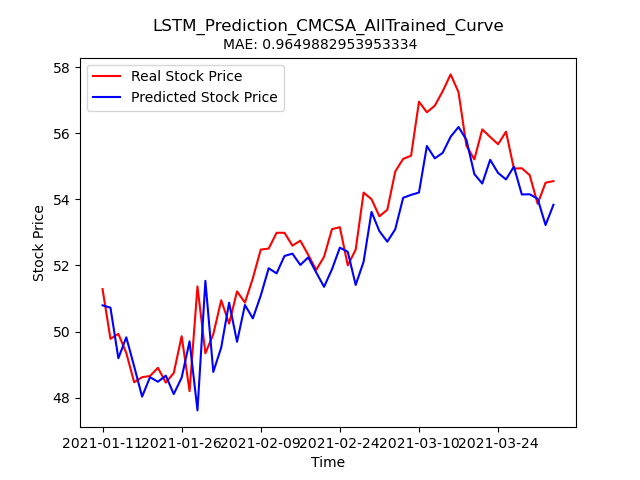

Values plotted in this chart, from the file beside it:
Stock, Date, Real_Price, Predicted_Price
CMCSA, 2021-01-11, 51.29, 50.79
CMCSA, 2021-01-12, 49.78, 50.72
CMCSA, 2021-01-13, 49.93, 49.2
CMCSA, 2021-01-14, 49.36, 49.83
CMCSA, 2021-01-15, 48.47, 48.95
CMCSA, 2021-01-19, 48.62, 48.04
CMCSA, 2021-01-20, 48.66, 48.62
CMCSA, 2021-01-21, 48.91, 48.49
CMCSA, 2021-01-22, 48.46, 48.67
CMCSA, 2021-01-25, 48.75, 48.11
CMCSA, 2021-01-26, 49.86, 48.61
CMCSA, 2021-01-27, 48.2, 49.71
CMCSA, 2021-01-28, 51.37, 47.62
CMCSA, 2021-01-29, 49.35, 51.54
CMCSA, 2021-02-01, 49.92, 48.78
CMCSA, 2021-02-02, 50.95, 49.52
CMCSA, 2021-02-03, 50.24, 50.88
CMCSA, 2021-02-04, 51.22, 49.69
CMCSA, 2021-02-05, 50.88, 50.81
CMCSA, 2021-02-08, 51.61, 50.4
CMCSA, 2021-02-09, 52.48, 51.09
CMCSA, 2021-02-10, 52.51, 51.92
CMCSA, 2021-02-11, 52.99, 51.76
CMCSA, 2021-02-12, 52.99, 52.29
CMCSA, 2021-02-16, 52.6, 52.36
CMCSA, 2021-02-17, 52.75, 52.02
CMCSA, 2021-02-18, 52.32, 52.24
CMCSA, 2021-02-19, 51.86, 51.79
CMCSA, 2021-02-22, 52.26, 51.35
CMCSA, 2021-02-23, 53.1, 51.88
CMCSA, 2021-02-24, 53.16, 52.54
CMCSA, 2021-02-25, 52, 52.41
CMCSA, 2021-02-26, 52.48, 51.41
CMCSA, 2021-03-01, 54.2, 52.11
CMCSA, 2021-03-02, 54, 53.62
CMCSA, 2021-03-03, 53.49, 53.04
CMCSA, 2021-03-04, 53.69, 52.72
CMCSA, 2021-03-05, 54.84, 53.1
CMCSA, 2021-03-08, 55.22, 54.05
CMCSA, 2021-03-09, 55.32, 54.13
CMCSA, 2021-03-10, 56.95, 54.21
CMCSA, 2021-03-11, 56.63, 55.61
CMCSA, 2021-03-12, 56.83, 55.24
CMCSA, 2021-03-15, 57.27, 55.41
CMCSA, 2021-03-16, 57.78, 55.89
CMCSA, 2021-03-17, 57.24, 56.19
CMCSA, 2021-03-18, 55.62, 55.8
CMCSA, 2021-03-19, 55.21, 54.76
CMCSA, 2021-03-22, 56.11, 54.48
CMCSA, 2021-03-23, 55.89, 55.2
CMCSA, 2021-03-24, 55.67, 54.8
CMCSA, 2021-03-25, 56.04, 54.6
CMCSA, 2021-03-26, 54.93, 54.99
CMCSA, 2021-03-29, 54.94, 54.15
CMCSA, 2021-03-30, 54.73, 54.15
CMCSA, 2021-03-31, 53.86, 54.02
CMCSA, 2021-04-01, 54.5, 53.22
CMCSA, 2021-04-05, 54.55, 53.83
